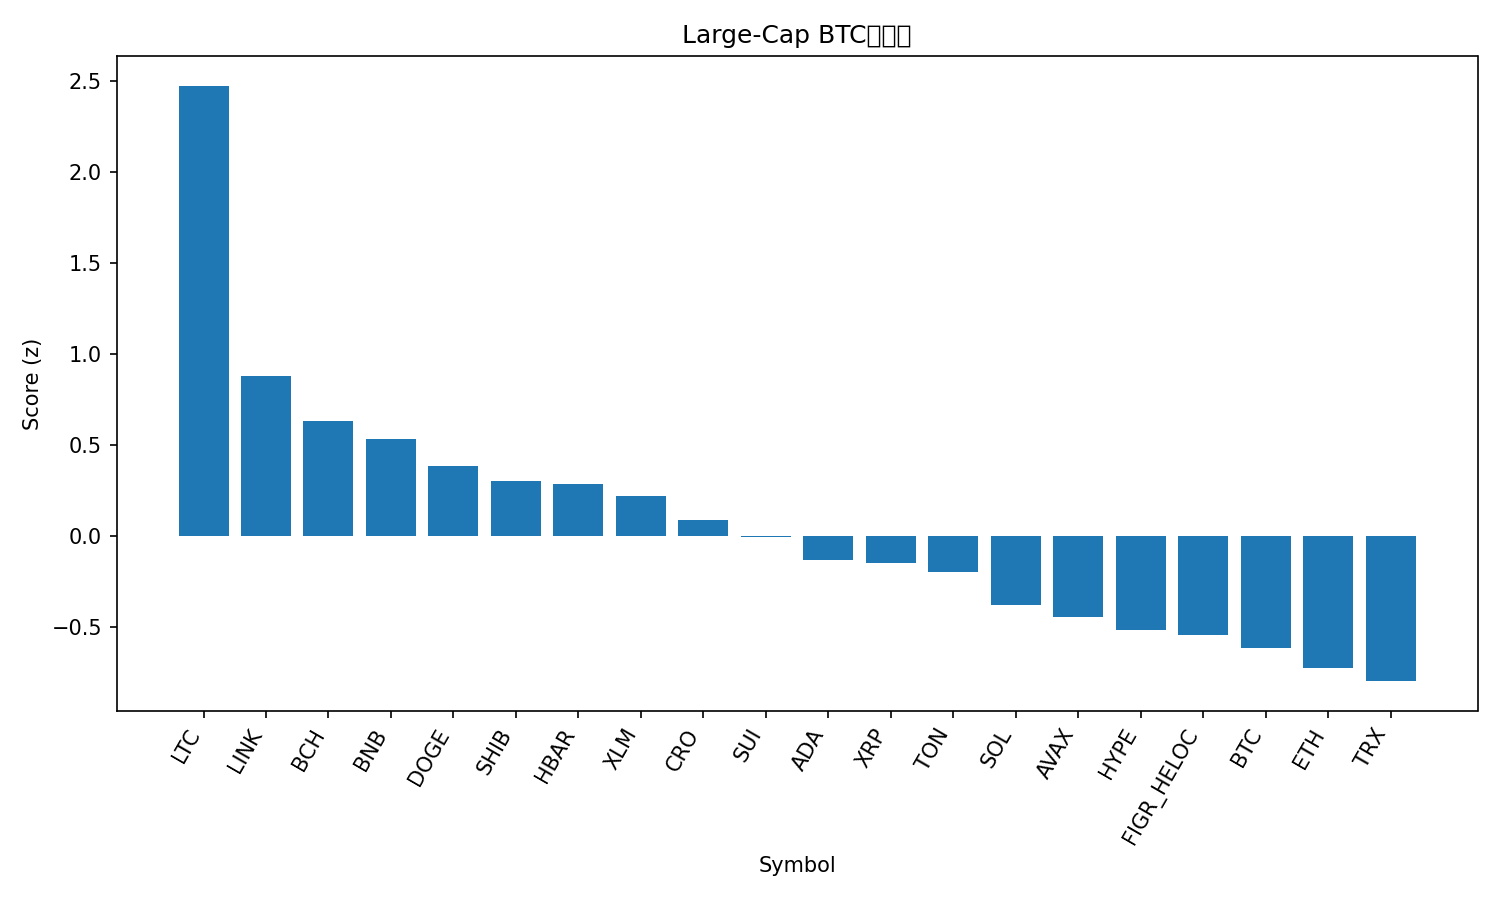

Data behind this chart, as committed beside it:
rank, name, symbol, price_btc, price_usd, pct_1h_btc, pct_24h_btc, pct_7d_btc, market_cap_rank, market_cap_usd, volume_usd, score
1, Litecoin, LTC, 0.001088, 132.1, 2.51, 11.32, 11.16, 25, 10070571376, 1602829267, 2.472
2, Chainlink, LINK, 0.0001856, 22.53, 1.803, 1.799, -1.559, 15, 15301034113, 905010037, 0.8791
3, Bitcoin Cash, BCH, 0.004915, 596.6, 1.331, 3.192, -0.761, 22, 11904949972, 264550775, 0.6303
4, BNB, BNB, 0.01043, 1266, 1.143, -0.1645, 14.2, 4, 175729651961, 6148074932, 0.5337
5, Dogecoin, DOGE, 2.08e-06, 0.2526, 1.211, 1.927, -3.254, 8, 38271188151, 2961694249, 0.385
6, Shiba Inu, SHIB, 9.9874e-11, 1.212e-05, 1.31, 0.2006, -4.205, 32, 7140496154, 176781382, 0.302
7, Hedera, HBAR, 1.77e-06, 0.2148, 1.268, 0.6675, -5.211, 26, 9113823526, 293522416, 0.2848
8, Stellar, XLM, 3.16e-06, 0.383, 1.195, 0.7718, -6.018, 19, 12278662382, 217796808, 0.2185
9, Cronos, CRO, 1.6e-06, 0.1938, 1.22, -0.01025, -10.33, 34, 6765362089, 41600922, 0.08458
10, Sui, SUI, 2.853e-05, 3.46, 0.9373, -0.1844, -3.38, 18, 12569775913, 1033762123, -0.007324
11, Cardano, ADA, 6.76e-06, 0.8207, 0.7667, 0.5231, -5.602, 11, 30022660430, 1359829705, -0.1327
12, XRP, XRP, 2.328e-05, 2.83, 0.8431, -0.03442, -7.378, 5, 169315531092, 5083826312, -0.1481
13, Toncoin, TON, 2.267e-05, 2.75, 0.6937, -0.2445, -2.828, 33, 6931072170, 143954468, -0.196
14, Solana, SOL, 0.001831, 222.3, 0.6014, -1.109, -5.347, 6, 121496928131, 7558279836, -0.3806
15, Avalanche, AVAX, 0.0002348, 28.5, 0.4091, 0.8458, -8.241, 21, 12043085904, 635747132, -0.4482
16, Hyperliquid, HYPE, 0.0003665, 44.49, 0.679, -1.868, -11.56, 20, 12047897500, 493209630, -0.52
17, Figure Heloc, FIGR_HELOC, 8.49e-06, 1.03, -0.0512, 1.828, 1.06, 17, 13340983838, 122095215, -0.5424
18, Bitcoin, BTC, 1.0, 121366, 0.0, 0.0, 0.0, 1, 2423721862599, 71089312903, -0.615
19, Ethereum, ETH, 0.03601, 4372, 0.09179, -1.18, -3.934, 2, 529807234555, 41422332902, -0.7253
20, TRON, TRX, 2.78e-06, 0.337, -0.03906, -0.4928, -2.782, 10, 31922211372, 721000973, -0.798
21, Mantle, MNT, 1.889e-05, 2.3, 0.3047, -15.64, 16.28, 31, 7491873997, 590904260, -1.338
